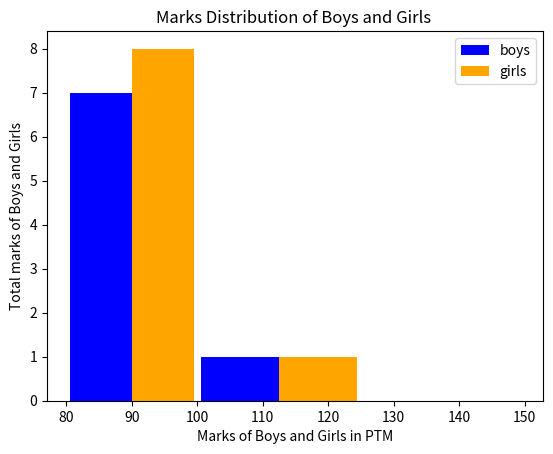

Source code (Python):
import matplotlib.pyplot as plt

Girls_marks= [90, 95, 80, 75, 69, 88, 92, 71, 89, 79, 12, 89, 100]
Boys_marks = [67, 98, 89, 79, 87, 81, 84, 69, 89, 79, 80, 89, 100]

type = [Girls_marks, Boys_marks]
colors = ["blue", "orange"]
label = ['boys', 'girls']
bins = [80, 100, 125, 150]
plt.xlabel("Marks of Boys and Girls in PTM")
plt.ylabel("Total marks of Boys and Girls")

plt.hist(type, bins=bins, rwidth=0.95, color=colors,
            label=label, orientation="vertical")
plt.title("Marks Distribution of Boys and Girls ")
plt.legend()
plt.show()
